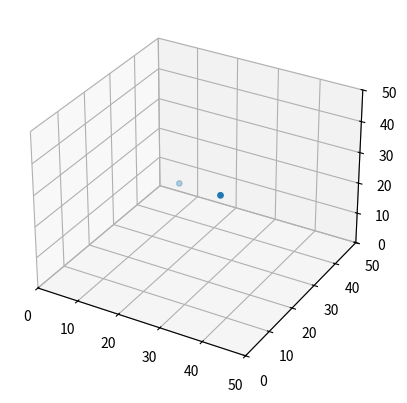
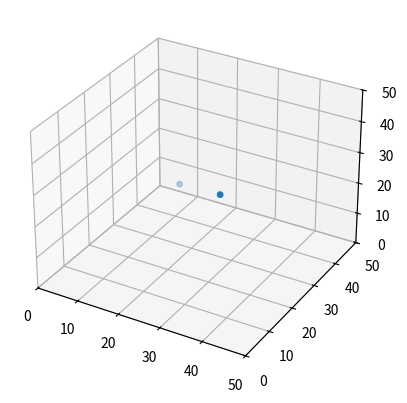
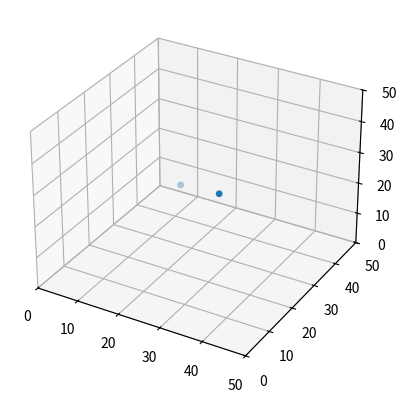
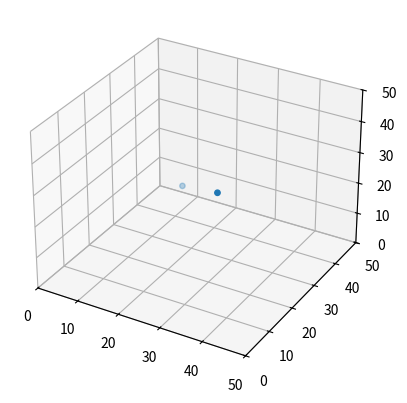
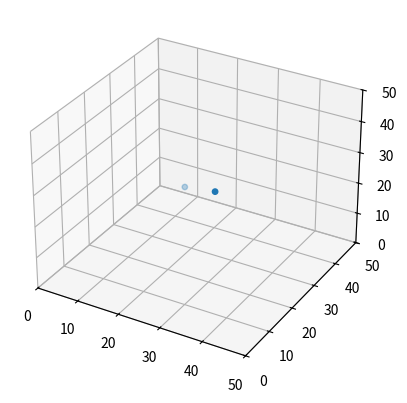
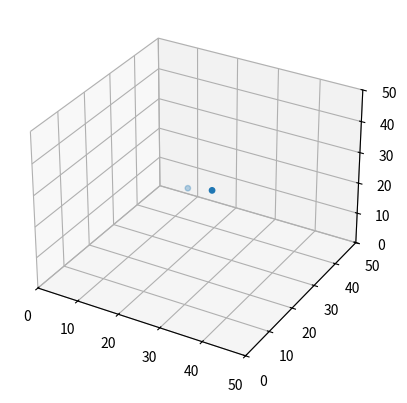
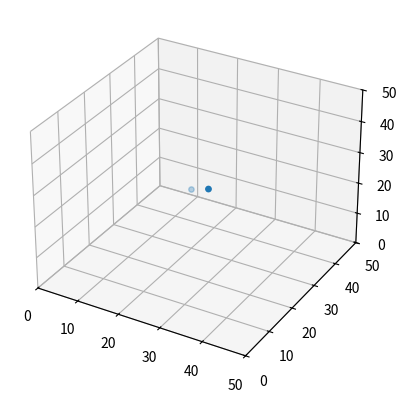
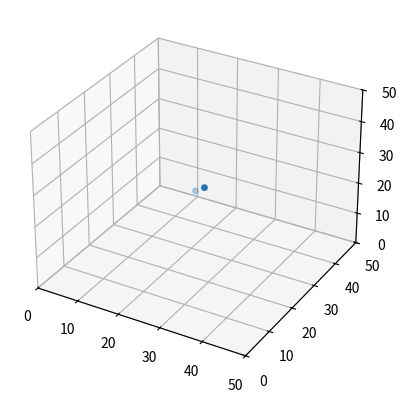
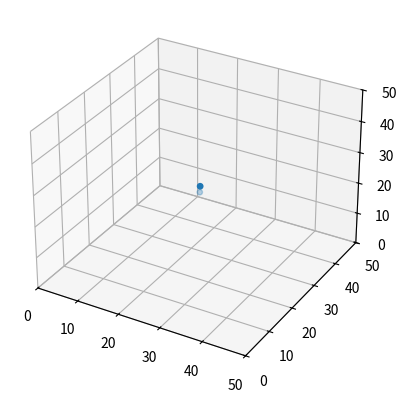
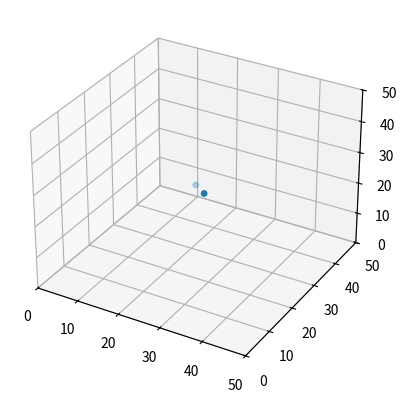
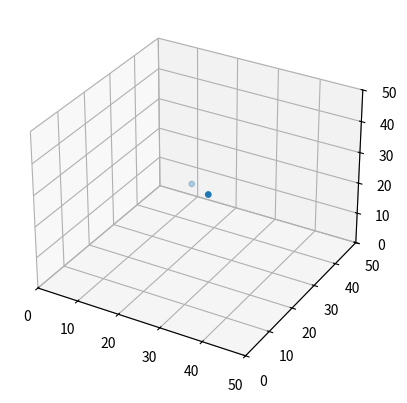
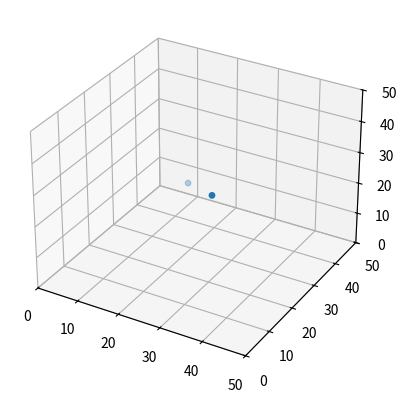
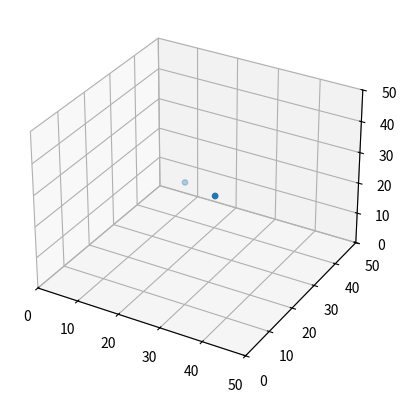
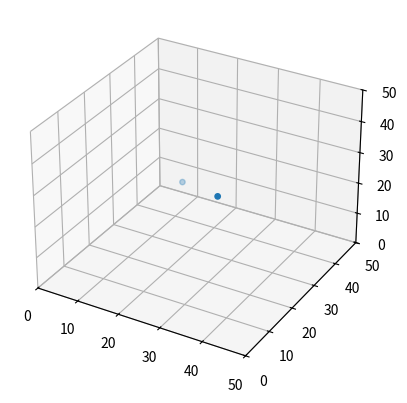
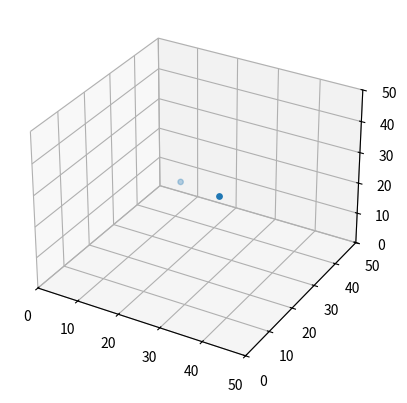
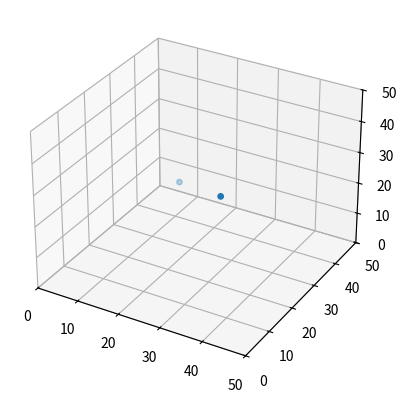

Reproduce these figures in Python, in order.
import numpy as np
import matplotlib
from mpl_toolkits.mplot3d import Axes3D
from matplotlib import pyplot as plt

def greens(n,soft,G,non_periodic):
    # n is the number of grids
    x=np.arange(n)/n
    x[n//2:] = x[n//2:]-n/n
    xmat,ymat,zmat = np.meshgrid(x, x, x)
    kernel = np.zeros([n,n,n])
    dr=np.sqrt(xmat**2+ymat**2+zmat**2+soft**2)
    kernel=1*G/(4*np.pi*dr)
    return kernel

def density(position,n,m):   
    grid_min = 0
    grid_max = n
    den, edges = np.histogramdd(position,bins=(n,n,n),range=((grid_min, grid_max), (grid_min, grid_max), (grid_min, grid_max)),weights=m)
    mask = np.zeros([n,n,n],dtype='bool')
    return den, mask

def get_pot(kernelft,den,non_periodic):
    
    pot=den.copy()
    potft=np.fft.rfftn(pot)
    pot=np.fft.irfftn(potft*kernelft)
    pot=np.fft.fftshift(pot)
    if len(den.shape)==3:
        pot=pot[:den.shape[0],:den.shape[1],:den.shape[2]]
    return pot
    print("error in get_pot - unexpected number of dimensions")
    assert(1==0)


def get_forces(pot,n):
    force = np.gradient(pot,1/n)
    force_x = np.asarray(force[0])
    force_x[abs(force_x)<1e-10]=0
    force_y = np.asarray(force[1])
    force_y[abs(force_y)<1e-10]=0
    force_z = np.asarray(force[2])
    force_z[abs(force_z)<1e-10]=0
    return force_x,force_y,force_z

def take_step(position,v,dt,n,kernelft,m,non_periodic):
    pos=position+0.5*v*dt


    if non_periodic==False:
        pos[pos<=0] = pos[pos<=0]%n
        pos[pos>=n]= pos[pos>=n]%n


    den = density(pos,n,m)[0]
    pot = get_pot(kernelft,den,non_periodic)
    force_x,force_y,force_z = get_forces(pot,n)
    
    #find the corresponding index in the force matrix for each particle
    bins = np.arange(0,n)
    f = np.zeros(position.shape)
    ind_x = np.digitize(position[:,0],bins,right=True)
    ind_y = np.digitize(position[:,1],bins,right=True)
    ind_z = np.digitize(position[:,2],bins,right=True)
    
    fx = np.zeros(position.shape[0])
    fy = np.zeros(position.shape[0])
    fz = np.zeros(position.shape[0])
    
    for i in range(position.shape[0]):

        fx[i]=force_x[ind_x[i]-1,ind_y[i]-1,ind_z[i]-1]
        fy[i]=force_y[ind_x[i]-1,ind_y[i]-1,ind_z[i]-1]
        fz[i]=force_z[ind_x[i]-1,ind_y[i]-1,ind_z[i]-1]
    f = np.c_[fx,fy,fz]
    #update the velocity and position
    vv=v+0.5*dt*f
    position=position+dt*vv
    if non_periodic==False:
        position[position<=0] = position[position<=0]%n
        position[position>=n]= position[position>=n]%n
    v=v+dt*f
    return position,v,pot,f

def get_energy(position,v,pot,m):
    PE = -0.5*np.sum(pot)
    vx = v[:,0]
    vy = v[:,1]
    vz = v[:,2]
    KE = np.sum(0.5*(vx**2+vy**2+vz**2)*m)
    energy = PE+KE
    return energy,PE,KE
   
# =============================================================================
# setting parameters        
# =============================================================================
#grid number
n=50
#particle number
N=2
#mass
m=np.ones(N)
#initial position
position = np.zeros((N,3))
position[0,0]=n*0.4
position[1,0]=n*0.6
position[:,1]=n/2
position[:,2]=n/2

#initial velocity
init_v=0.2#0.2
v=np.zeros((N,3))
v[:,1]=0
v[:,0]=0
v[0,2]=-init_v
v[1,2]=init_v
#time-step
oversamp=10
dt=0.1#0.04
#softening
soft=0.3
#gravational constant
G=0.5
#iterations
steps=100
#boundary condition
non_periodic=False
# =============================================================================
# simulation 
# =============================================================================
energy_table=np.zeros([steps*oversamp,3])
kernel = greens(n,soft,G,non_periodic=non_periodic)
kernel=np.fft.fftshift(kernel)
kernelft=np.fft.rfftn(kernel)

# Check if the potential for one particle in 3d is correct
x_1=np.zeros(steps*oversamp)
y_1=np.zeros(steps*oversamp)
z_1=np.zeros(steps*oversamp)
x_2=np.zeros(steps*oversamp)
y_2=np.zeros(steps*oversamp)
z_2=np.zeros(steps*oversamp)
for i in range(steps):
    
    plt.clf()       
    fig = plt.figure()
    ax = fig.add_subplot(111, projection='3d')
    ax.scatter(position[:,0],position[:,1],position[:,2], marker='o',s=15)
    ax.set_xlim(0,n)
    ax.set_ylim(0,n)
    ax.set_zlim(0,n)
    plt.show()
    plt.clf() 
    
    for j in range(oversamp):
        position,v,pot,f = take_step(position,v,dt,n,kernelft,m,non_periodic=non_periodic)
        energy,PE,KE = get_energy(position,v,pot,m)
        energy_table[i*oversamp+j]=[energy,PE,KE]
        x_1[i*oversamp+j]=position[0,0]
        y_1[i*oversamp+j]=position[0,1]
        z_1[i*oversamp+j]=position[0,2]
        x_2[i*oversamp+j]=position[1,0]
        y_2[i*oversamp+j]=position[1,1]
        z_2[i*oversamp+j]=position[1,2]
    print(str((i+1)*oversamp)+' iterations. The total energy is '+str(energy))

plt.figure()
plt.plot(energy_table[:,0],'k',label='total energy')
plt.legend()
plt.title('energy tracking')
plt.xlabel('steps')
plt.ylabel('energy')
#plt.savefig('Two orbital total energy tracking.png')
plt.show()
#np.savetxt('Two orbital energy.txt',energy_table)

# Data for a three-dimensional line
plt.figure()
ax = plt.axes(projection='3d')
ax.plot3D(x_1, y_1, z_1, 'r',label='particle 1')
ax.plot3D(x_2, y_2, z_2, 'g',label='particle 2')
ax.set_xlabel('x grid')
ax.set_ylabel('y grid')
ax.set_zlabel('z grid')
ax.set_xlim(n/4, 3*n/4)
ax.set_ylim(n/4, 3*n/4)
ax.set_zlim(n/4, 3*n/4)
ax.legend()
ax.set_title('Orbital path of 2 particles')
#plt.savefig('Two orbital path.png')

         
